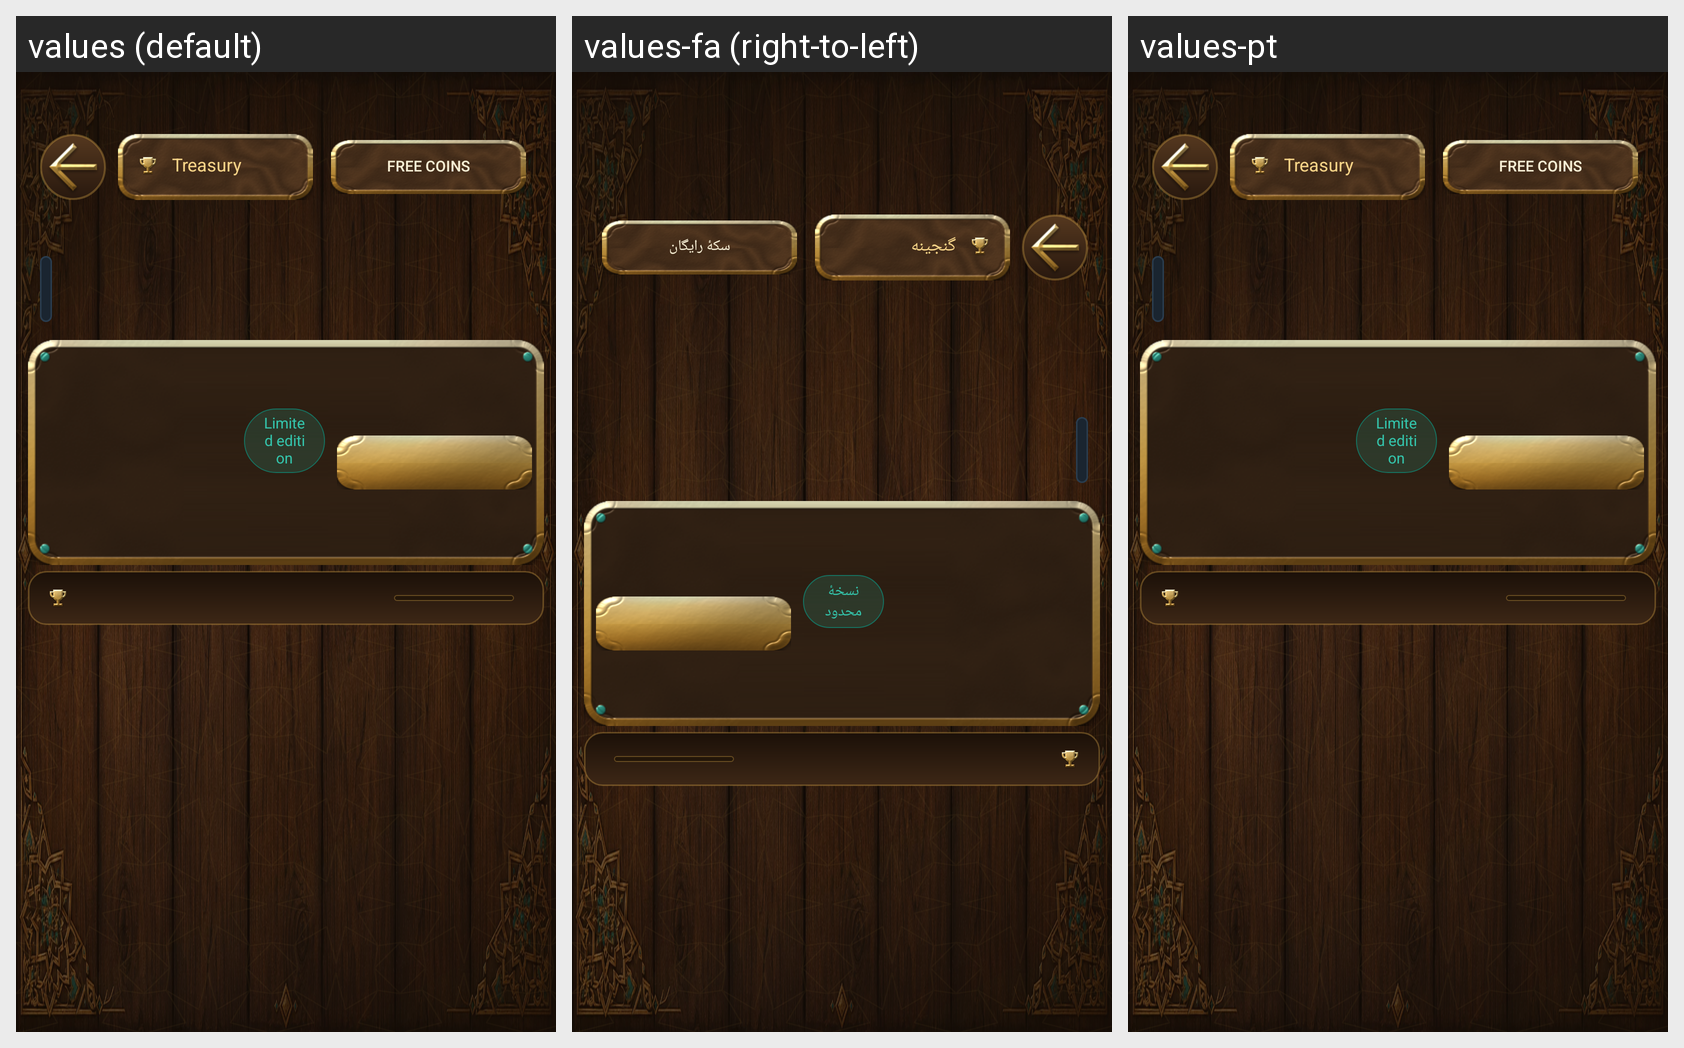

Here is an Android app screen in its default locale and in the app's own translations. Write out the translated-string differences for the strings that appear on this screen.
Android screen res/layout/activity_coin_shop.xml rendered under 3 locales, left to right: values (default), values-fa (right-to-left), values-pt. Device: Nexus 5 (rendered at 1080×1920; each locale shown at half size, 540×960, under a caption strip naming it); theme AppTheme.
Strings drawn on this screen, with the default value and each locale's value (text and hints the layout hard-codes, and strings that could not be matched under every locale, appear in the picture but are not listed):

collection_open
  values: Treasury
  values-fa: گنجینه
  values-pt: Treasury  [not translated; the default value is used]

free_coins_shop_button
  values: Free coins
  values-fa: سکهٔ رایگان
  values-pt: Free coins  [not translated; the default value is used]

season_limited
  values: Limited edition
  values-fa: نسخهٔ محدود
  values-pt: Limited edition  [not translated; the default value is used]
